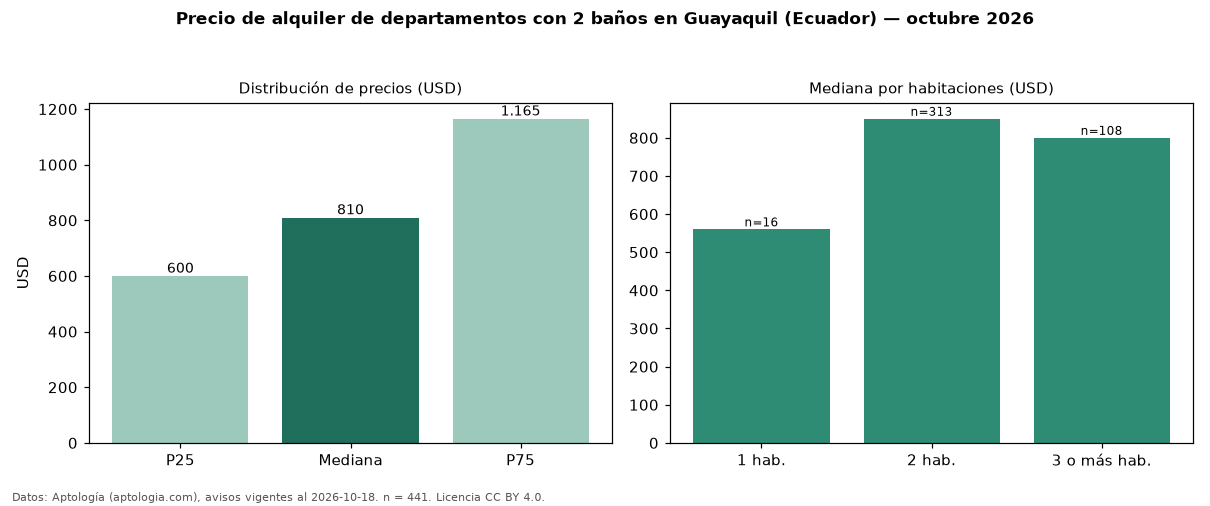

Source data for this figure (header and first rows):
seccion, metrica, valor, moneda, n
filtro, ban2, con 2 baños, , 441
precio, p25, 600.0, USD, 441
precio, mediana, 810.0, USD, 441
precio, p75, 1165, USD, 441
precio, minimo, 250.0, USD, 441
precio, maximo, 3500, USD, 441
m2, mediana_precio_m2, 8.46, USD, 386
m2, area_mediana_m2, 95.0, m2, 386
banos, mediana_banos, 2.0, , 
habitaciones, 1, 560.0, USD, 16
habitaciones, 2, 850.0, USD, 313
habitaciones, 3+, 800.0, USD, 108
fuente, fecha_datos, 2026-10-18, , 
fuente, atribucion, https://www.aptologia.com/ec/alquiler/gu…, , 
fuente, licencia, CC BY 4.0, , 
